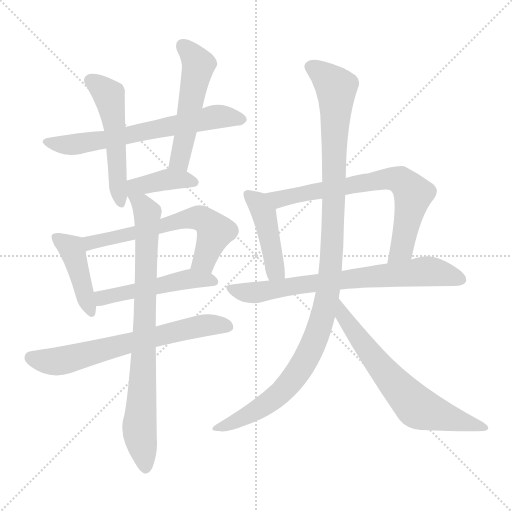
t = 0.00 s
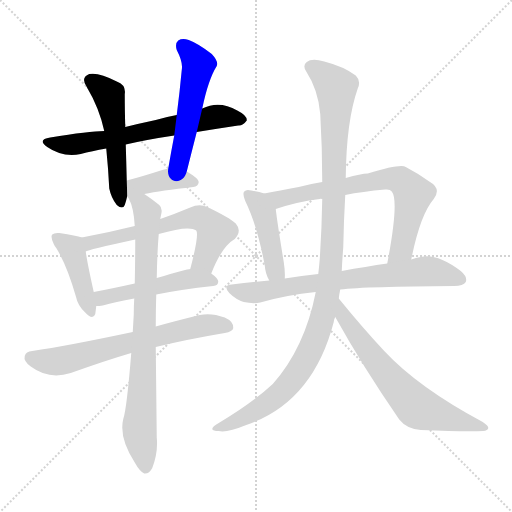
t = 2.12 s
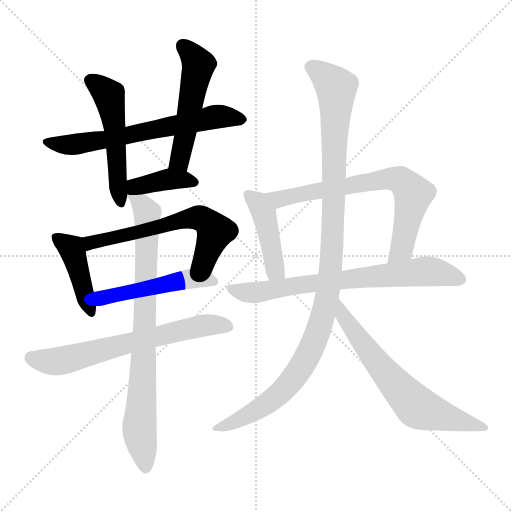
t = 4.24 s
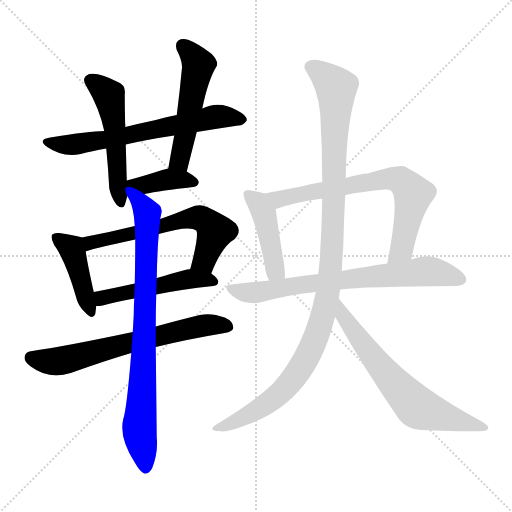
t = 6.36 s
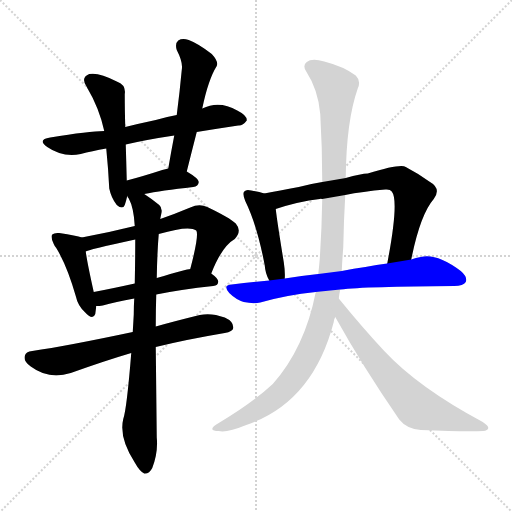
t = 8.48 s
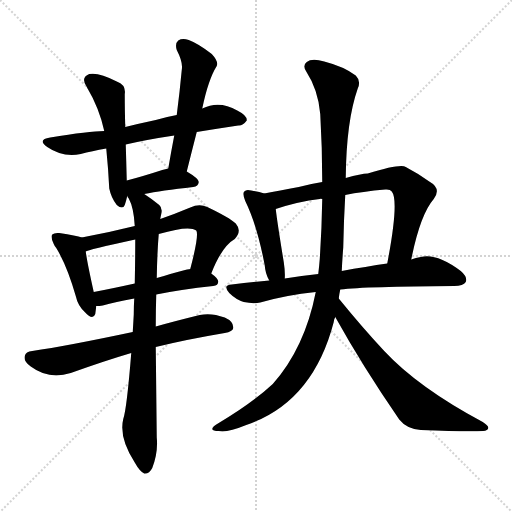
t = 10.60 s

The animated SVG that drew these frames (rendered in a browser with its animation timeline set to each time). Animation: 14 CSS @keyframes rules; one cycle of 10.60 s.

<svg version="1.1" viewBox="0 0 1024 1024" xmlns="http://www.w3.org/2000/svg">
  <g stroke="lightgray" stroke-dasharray="1,1" stroke-width="1" transform="scale(4, 4)">
    <line x1="0" y1="0" x2="256" y2="256"></line>
    <line x1="256" y1="0" x2="0" y2="256"></line>
    <line x1="128" y1="0" x2="128" y2="256"></line>
    <line x1="0" y1="128" x2="256" y2="128"></line>
  </g>
<g transform="scale(1, -1) translate(0, -900)">
   <style type="text/css">
    @keyframes keyframes0 {
      from {
       stroke: blue;
       stroke-dashoffset: 650;
       stroke-width: 128;
       }
       68% {
       animation-timing-function: step-end;
       stroke: blue;
       stroke-dashoffset: 0;
       stroke-width: 128;
       }
       to {
       stroke: black;
       stroke-width: 1024;
       }
       }
       #make-me-a-hanzi-animation-0 {
         animation: keyframes0 0.778971s both;
         animation-delay: 0.000000s;
         animation-timing-function: linear;
       }
    @keyframes keyframes1 {
      from {
       stroke: blue;
       stroke-dashoffset: 518;
       stroke-width: 128;
       }
       63% {
       animation-timing-function: step-end;
       stroke: blue;
       stroke-dashoffset: 0;
       stroke-width: 128;
       }
       to {
       stroke: black;
       stroke-width: 1024;
       }
       }
       #make-me-a-hanzi-animation-1 {
         animation: keyframes1 0.671549s both;
         animation-delay: 0.778971s;
         animation-timing-function: linear;
       }
    @keyframes keyframes2 {
      from {
       stroke: blue;
       stroke-dashoffset: 520;
       stroke-width: 128;
       }
       63% {
       animation-timing-function: step-end;
       stroke: blue;
       stroke-dashoffset: 0;
       stroke-width: 128;
       }
       to {
       stroke: black;
       stroke-width: 1024;
       }
       }
       #make-me-a-hanzi-animation-2 {
         animation: keyframes2 0.673177s both;
         animation-delay: 1.450521s;
         animation-timing-function: linear;
       }
    @keyframes keyframes3 {
      from {
       stroke: blue;
       stroke-dashoffset: 390;
       stroke-width: 128;
       }
       56% {
       animation-timing-function: step-end;
       stroke: blue;
       stroke-dashoffset: 0;
       stroke-width: 128;
       }
       to {
       stroke: black;
       stroke-width: 1024;
       }
       }
       #make-me-a-hanzi-animation-3 {
         animation: keyframes3 0.567383s both;
         animation-delay: 2.123698s;
         animation-timing-function: linear;
       }
    @keyframes keyframes4 {
      from {
       stroke: blue;
       stroke-dashoffset: 426;
       stroke-width: 128;
       }
       58% {
       animation-timing-function: step-end;
       stroke: blue;
       stroke-dashoffset: 0;
       stroke-width: 128;
       }
       to {
       stroke: black;
       stroke-width: 1024;
       }
       }
       #make-me-a-hanzi-animation-4 {
         animation: keyframes4 0.596680s both;
         animation-delay: 2.691081s;
         animation-timing-function: linear;
       }
    @keyframes keyframes5 {
      from {
       stroke: blue;
       stroke-dashoffset: 618;
       stroke-width: 128;
       }
       67% {
       animation-timing-function: step-end;
       stroke: blue;
       stroke-dashoffset: 0;
       stroke-width: 128;
       }
       to {
       stroke: black;
       stroke-width: 1024;
       }
       }
       #make-me-a-hanzi-animation-5 {
         animation: keyframes5 0.752930s both;
         animation-delay: 3.287760s;
         animation-timing-function: linear;
       }
    @keyframes keyframes6 {
      from {
       stroke: blue;
       stroke-dashoffset: 494;
       stroke-width: 128;
       }
       62% {
       animation-timing-function: step-end;
       stroke: blue;
       stroke-dashoffset: 0;
       stroke-width: 128;
       }
       to {
       stroke: black;
       stroke-width: 1024;
       }
       }
       #make-me-a-hanzi-animation-6 {
         animation: keyframes6 0.652018s both;
         animation-delay: 4.040690s;
         animation-timing-function: linear;
       }
    @keyframes keyframes7 {
      from {
       stroke: blue;
       stroke-dashoffset: 660;
       stroke-width: 128;
       }
       68% {
       animation-timing-function: step-end;
       stroke: blue;
       stroke-dashoffset: 0;
       stroke-width: 128;
       }
       to {
       stroke: black;
       stroke-width: 1024;
       }
       }
       #make-me-a-hanzi-animation-7 {
         animation: keyframes7 0.787109s both;
         animation-delay: 4.692708s;
         animation-timing-function: linear;
       }
    @keyframes keyframes8 {
      from {
       stroke: blue;
       stroke-dashoffset: 815;
       stroke-width: 128;
       }
       73% {
       animation-timing-function: step-end;
       stroke: blue;
       stroke-dashoffset: 0;
       stroke-width: 128;
       }
       to {
       stroke: black;
       stroke-width: 1024;
       }
       }
       #make-me-a-hanzi-animation-8 {
         animation: keyframes8 0.913249s both;
         animation-delay: 5.479818s;
         animation-timing-function: linear;
       }
    @keyframes keyframes9 {
      from {
       stroke: blue;
       stroke-dashoffset: 437;
       stroke-width: 128;
       }
       59% {
       animation-timing-function: step-end;
       stroke: blue;
       stroke-dashoffset: 0;
       stroke-width: 128;
       }
       to {
       stroke: black;
       stroke-width: 1024;
       }
       }
       #make-me-a-hanzi-animation-9 {
         animation: keyframes9 0.605632s both;
         animation-delay: 6.393066s;
         animation-timing-function: linear;
       }
    @keyframes keyframes10 {
      from {
       stroke: blue;
       stroke-dashoffset: 706;
       stroke-width: 128;
       }
       70% {
       animation-timing-function: step-end;
       stroke: blue;
       stroke-dashoffset: 0;
       stroke-width: 128;
       }
       to {
       stroke: black;
       stroke-width: 1024;
       }
       }
       #make-me-a-hanzi-animation-10 {
         animation: keyframes10 0.824544s both;
         animation-delay: 6.998698s;
         animation-timing-function: linear;
       }
    @keyframes keyframes11 {
      from {
       stroke: blue;
       stroke-dashoffset: 723;
       stroke-width: 128;
       }
       70% {
       animation-timing-function: step-end;
       stroke: blue;
       stroke-dashoffset: 0;
       stroke-width: 128;
       }
       to {
       stroke: black;
       stroke-width: 1024;
       }
       }
       #make-me-a-hanzi-animation-11 {
         animation: keyframes11 0.838379s both;
         animation-delay: 7.823242s;
         animation-timing-function: linear;
       }
    @keyframes keyframes12 {
      from {
       stroke: blue;
       stroke-dashoffset: 1106;
       stroke-width: 128;
       }
       78% {
       animation-timing-function: step-end;
       stroke: blue;
       stroke-dashoffset: 0;
       stroke-width: 128;
       }
       to {
       stroke: black;
       stroke-width: 1024;
       }
       }
       #make-me-a-hanzi-animation-12 {
         animation: keyframes12 1.150065s both;
         animation-delay: 8.661621s;
         animation-timing-function: linear;
       }
    @keyframes keyframes13 {
      from {
       stroke: blue;
       stroke-dashoffset: 660;
       stroke-width: 128;
       }
       68% {
       animation-timing-function: step-end;
       stroke: blue;
       stroke-dashoffset: 0;
       stroke-width: 128;
       }
       to {
       stroke: black;
       stroke-width: 1024;
       }
       }
       #make-me-a-hanzi-animation-13 {
         animation: keyframes13 0.787109s both;
         animation-delay: 9.811686s;
         animation-timing-function: linear;
       }
</style>
<path d="M 393.5 636.0 Q 436.5 643.0 476.5 649.0 Q 485.5 648.0 493.5 659.0 Q 494.5 669.0 474.5 679.0 Q 438.5 700.0 404.5 683.0 L 353.5 670.0 Q 331.5 666.0 311.5 660.0 Q 278.5 653.0 250.5 646.0 L 208.5 638.0 Q 178.5 638.0 100.5 625.0 Q 73.5 621.0 94.5 606.0 Q 124.5 585.0 161.5 592.0 Q 183.5 598.0 212.5 603.0 L 251.5 611.0 Q 294.5 621.0 348.5 629.0 L 393.5 636.0 Z" fill="lightgray"></path> 
<path d="M 250.5 646.0 Q 249.5 683.0 249.5 712.0 Q 252.5 730.0 233.5 737.0 Q 197.5 756.0 178.5 752.0 Q 160.5 745.0 173.5 726.0 Q 198.5 684.0 208.5 638.0 L 212.5 603.0 Q 216.5 563.0 218.5 523.0 Q 222.5 504.0 233.5 490.0 Q 245.5 480.0 249.5 490.0 Q 252.5 499.0 254.5 508.0 L 253.5 539.0 Q 252.5 578.0 251.5 611.0 L 250.5 646.0 Z" fill="lightgray"></path> 
<path d="M 373.5 557.0 Q 383.5 597.0 393.5 636.0 L 404.5 683.0 Q 416.5 741.0 433.5 768.0 Q 437.5 777.0 423.5 792.0 Q 396.5 813.0 377.5 820.0 Q 364.5 824.0 356.5 819.0 Q 349.5 813.0 353.5 800.0 Q 366.5 775.0 363.5 760.0 Q 359.5 717.0 353.5 670.0 L 348.5 629.0 Q 342.5 598.0 336.5 563.0 C 331.5 533.0 366.5 528.0 373.5 557.0 Z" fill="lightgray"></path> 
<path d="M 288.5 512.0 Q 321.5 519.0 386.5 526.0 Q 396.5 527.0 397.5 536.0 Q 397.5 543.0 373.5 557.0 C 356.5 567.0 356.5 567.0 336.5 563.0 Q 330.5 562.0 324.5 560.0 Q 284.5 547.0 253.5 539.0 C 211.5 528.0 241.5 502.0 288.5 512.0 Z" fill="lightgray"></path> 
<path d="M 163.5 425.0 Q 153.5 429.0 118.5 434.0 Q 108.5 435.0 104.5 431.0 Q 100.5 427.0 107.5 412.0 L 108.5 410.0 Q 108.5 409.0 112.5 404.0 Q 133.5 370.0 151.5 308.0 Q 155.5 289.0 169.5 276.0 Q 185.5 258.0 190.5 272.0 Q 191.5 279.0 192.5 288.0 L 187.5 316.0 Q 174.5 374.0 171.5 397.0 C 167.5 424.0 167.5 424.0 163.5 425.0 Z" fill="lightgray"></path> 
<path d="M 422.5 353.0 Q 443.5 407.0 469.5 422.0 Q 484.5 438.0 471.5 453.0 Q 458.5 465.0 414.5 486.0 Q 398.5 493.0 380.5 485.0 Q 349.5 472.0 320.5 462.0 L 269.5 448.0 Q 217.5 435.0 163.5 425.0 C 134.5 419.0 142.5 388.0 171.5 397.0 Q 174.5 400.0 270.5 421.0 L 317.5 432.0 Q 378.5 450.0 392.5 439.0 Q 398.5 430.0 380.5 362.0 C 372.5 333.0 411.5 325.0 422.5 353.0 Z" fill="lightgray"></path> 
<path d="M 312.5 311.0 Q 361.5 321.0 426.5 328.0 Q 436.5 329.0 436.5 337.0 Q 436.5 343.0 422.5 353.0 C 405.5 367.0 405.5 367.0 380.5 362.0 Q 374.5 362.0 313.5 344.0 L 269.5 333.0 Q 224.5 323.0 187.5 316.0 C 158.5 310.0 162.5 287.0 192.5 288.0 Q 198.5 288.0 205.5 289.0 Q 230.5 296.0 268.5 303.0 L 312.5 311.0 Z" fill="lightgray"></path> 
<path d="M 311.5 206.0 Q 372.5 221.0 449.5 234.0 Q 465.5 237.0 466.5 244.0 Q 467.5 257.0 449.5 265.0 Q 422.5 275.0 399.5 270.0 Q 350.5 258.0 311.5 247.0 L 265.5 236.0 Q 133.5 208.0 64.5 198.0 Q 51.5 197.0 49.5 188.0 Q 46.5 178.0 61.5 167.0 Q 97.5 140.0 141.5 154.0 Q 211.5 179.0 262.5 194.0 L 311.5 206.0 Z" fill="lightgray"></path> 
<path d="M 262.5 194.0 Q 253.5 82.0 246.5 62.0 Q 237.5 25.0 269.5 -25.0 Q 279.5 -43.0 288.5 -47.0 Q 298.5 -48.0 304.5 -36.0 Q 316.5 -5.0 313.5 25.0 Q 312.5 121.0 311.5 206.0 L 311.5 247.0 Q 311.5 280.0 312.5 311.0 L 313.5 344.0 Q 314.5 398.0 317.5 432.0 L 320.5 462.0 Q 321.5 468.0 322.5 472.0 Q 325.5 484.0 318.5 490.0 Q 302.5 503.0 288.5 512.0 C 263.5 529.0 241.5 535.0 254.5 508.0 Q 254.5 507.0 257.5 503.0 Q 267.5 485.0 269.5 448.0 L 270.5 421.0 Q 270.5 382.0 269.5 333.0 L 268.5 303.0 Q 267.5 288.0 267.5 271.0 Q 266.5 253.0 265.5 236.0 L 262.5 194.0 Z" fill="lightgray"></path> 
<path d="M 528.5 513.0 Q 516.5 517.0 502.5 519.0 Q 492.5 522.0 488.5 517.0 Q 484.5 513.0 490.5 498.0 Q 514.5 449.0 529.5 369.0 Q 530.5 353.0 538.5 339.0 C 552.5 312.0 568.5 313.0 569.5 343.0 Q 570.5 356.0 567.5 376.0 Q 554.5 455.0 551.5 482.0 C 548.5 507.0 548.5 507.0 528.5 513.0 Z" fill="lightgray"></path> 
<path d="M 822.5 381.0 Q 840.5 471.0 867.5 502.0 Q 883.5 523.0 858.5 537.0 Q 836.5 553.0 811.5 566.0 Q 801.5 573.0 735.5 553.0 Q 722.5 553.0 691.5 544.0 L 644.5 536.0 Q 619.5 532.0 597.5 526.0 Q 558.5 519.0 528.5 513.0 C 499.5 507.0 522.5 473.0 551.5 482.0 Q 596.5 497.0 639.5 502.0 Q 640.5 503.0 644.5 502.0 L 690.5 510.0 Q 724.5 517.0 770.5 521.0 Q 780.5 522.0 783.5 517.0 Q 798.5 499.0 774.5 373.0 C 769.5 344.0 816.5 352.0 822.5 381.0 Z" fill="lightgray"></path> 
<path d="M 680.5 321.0 Q 731.5 327.0 908.5 328.0 Q 926.5 328.0 931.5 336.0 Q 935.5 346.0 921.5 358.0 Q 873.5 394.0 841.5 386.0 Q 831.5 385.0 822.5 381.0 L 774.5 373.0 Q 732.5 367.0 683.5 358.0 L 636.5 352.0 Q 603.5 349.0 569.5 343.0 L 538.5 339.0 Q 501.5 336.0 463.5 331.0 Q 444.5 330.0 458.5 314.0 Q 471.5 301.0 487.5 296.0 Q 506.5 292.0 520.5 295.0 Q 572.5 310.0 631.5 316.0 L 680.5 321.0 Z" fill="lightgray"></path> 
<path d="M 677.5 303.0 Q 678.5 312.0 680.5 321.0 L 683.5 358.0 Q 684.5 380.0 686.5 405.0 Q 687.5 459.0 690.5 510.0 L 691.5 544.0 Q 692.5 658.0 715.5 723.0 Q 722.5 738.0 711.5 749.0 Q 687.5 767.0 648.5 777.0 Q 623.5 784.0 613.5 776.0 Q 604.5 769.0 612.5 757.0 Q 636.5 720.0 640.5 672.0 Q 644.5 603.0 644.5 536.0 L 644.5 502.0 Q 643.5 441.0 639.5 382.0 Q 638.5 369.0 636.5 352.0 L 631.5 316.0 Q 609.5 204.0 545.5 132.0 Q 503.5 93.0 437.5 54.0 Q 424.5 47.0 424.5 42.0 Q 425.5 38.0 437.5 38.0 Q 453.5 34.0 492.5 50.0 Q 625.5 95.0 667.5 256.0 Q 667.5 260.0 670.5 266.0 L 677.5 303.0 Z" fill="lightgray"></path> 
<path d="M 670.5 266.0 Q 725.5 167.0 798.5 61.0 Q 813.5 42.0 841.5 40.0 Q 935.5 36.0 966.5 38.0 Q 975.5 39.0 976.5 44.0 Q 977.5 48.0 965.5 56.0 Q 836.5 125.0 768.5 198.0 Q 725.5 244.0 677.5 303.0 C 658.5 326.0 655.5 292.0 670.5 266.0 Z" fill="lightgray"></path> 
      <clipPath id="make-me-a-hanzi-clip-0">
      <path d="M 393.5 636.0 Q 436.5 643.0 476.5 649.0 Q 485.5 648.0 493.5 659.0 Q 494.5 669.0 474.5 679.0 Q 438.5 700.0 404.5 683.0 L 353.5 670.0 Q 331.5 666.0 311.5 660.0 Q 278.5 653.0 250.5 646.0 L 208.5 638.0 Q 178.5 638.0 100.5 625.0 Q 73.5 621.0 94.5 606.0 Q 124.5 585.0 161.5 592.0 Q 183.5 598.0 212.5 603.0 L 251.5 611.0 Q 294.5 621.0 348.5 629.0 L 393.5 636.0 Z" fill="lightgray"></path>
      </clipPath>
      <path clip-path="url(#make-me-a-hanzi-clip-0)" d="M 95.5 616.0 L 130.5 610.0 L 162.5 613.0 L 437.5 667.0 L 483.5 661.0 " fill="none" id="make-me-a-hanzi-animation-0" stroke-dasharray="522 1044" stroke-linecap="round"></path>

      <clipPath id="make-me-a-hanzi-clip-1">
      <path d="M 250.5 646.0 Q 249.5 683.0 249.5 712.0 Q 252.5 730.0 233.5 737.0 Q 197.5 756.0 178.5 752.0 Q 160.5 745.0 173.5 726.0 Q 198.5 684.0 208.5 638.0 L 212.5 603.0 Q 216.5 563.0 218.5 523.0 Q 222.5 504.0 233.5 490.0 Q 245.5 480.0 249.5 490.0 Q 252.5 499.0 254.5 508.0 L 253.5 539.0 Q 252.5 578.0 251.5 611.0 L 250.5 646.0 Z" fill="lightgray"></path>
      </clipPath>
      <path clip-path="url(#make-me-a-hanzi-clip-1)" d="M 182.5 738.0 L 212.5 715.0 L 221.5 694.0 L 241.5 494.0 " fill="none" id="make-me-a-hanzi-animation-1" stroke-dasharray="390 780" stroke-linecap="round"></path>

      <clipPath id="make-me-a-hanzi-clip-2">
      <path d="M 373.5 557.0 Q 383.5 597.0 393.5 636.0 L 404.5 683.0 Q 416.5 741.0 433.5 768.0 Q 437.5 777.0 423.5 792.0 Q 396.5 813.0 377.5 820.0 Q 364.5 824.0 356.5 819.0 Q 349.5 813.0 353.5 800.0 Q 366.5 775.0 363.5 760.0 Q 359.5 717.0 353.5 670.0 L 348.5 629.0 Q 342.5 598.0 336.5 563.0 C 331.5 533.0 366.5 528.0 373.5 557.0 Z" fill="lightgray"></path>
      </clipPath>
      <path clip-path="url(#make-me-a-hanzi-clip-2)" d="M 364.5 810.0 L 397.5 771.0 L 359.5 582.0 L 343.5 569.0 " fill="none" id="make-me-a-hanzi-animation-2" stroke-dasharray="392 784" stroke-linecap="round"></path>

      <clipPath id="make-me-a-hanzi-clip-3">
      <path d="M 288.5 512.0 Q 321.5 519.0 386.5 526.0 Q 396.5 527.0 397.5 536.0 Q 397.5 543.0 373.5 557.0 C 356.5 567.0 356.5 567.0 336.5 563.0 Q 330.5 562.0 324.5 560.0 Q 284.5 547.0 253.5 539.0 C 211.5 528.0 241.5 502.0 288.5 512.0 Z" fill="lightgray"></path>
      </clipPath>
      <path clip-path="url(#make-me-a-hanzi-clip-3)" d="M 259.5 516.0 L 277.5 529.0 L 339.5 542.0 L 387.5 536.0 " fill="none" id="make-me-a-hanzi-animation-3" stroke-dasharray="262 524" stroke-linecap="round"></path>

      <clipPath id="make-me-a-hanzi-clip-4">
      <path d="M 163.5 425.0 Q 153.5 429.0 118.5 434.0 Q 108.5 435.0 104.5 431.0 Q 100.5 427.0 107.5 412.0 L 108.5 410.0 Q 108.5 409.0 112.5 404.0 Q 133.5 370.0 151.5 308.0 Q 155.5 289.0 169.5 276.0 Q 185.5 258.0 190.5 272.0 Q 191.5 279.0 192.5 288.0 L 187.5 316.0 Q 174.5 374.0 171.5 397.0 C 167.5 424.0 167.5 424.0 163.5 425.0 Z" fill="lightgray"></path>
      </clipPath>
      <path clip-path="url(#make-me-a-hanzi-clip-4)" d="M 112.5 426.0 L 142.5 405.0 L 180.5 277.0 " fill="none" id="make-me-a-hanzi-animation-4" stroke-dasharray="298 596" stroke-linecap="round"></path>

      <clipPath id="make-me-a-hanzi-clip-5">
      <path d="M 422.5 353.0 Q 443.5 407.0 469.5 422.0 Q 484.5 438.0 471.5 453.0 Q 458.5 465.0 414.5 486.0 Q 398.5 493.0 380.5 485.0 Q 349.5 472.0 320.5 462.0 L 269.5 448.0 Q 217.5 435.0 163.5 425.0 C 134.5 419.0 142.5 388.0 171.5 397.0 Q 174.5 400.0 270.5 421.0 L 317.5 432.0 Q 378.5 450.0 392.5 439.0 Q 398.5 430.0 380.5 362.0 C 372.5 333.0 411.5 325.0 422.5 353.0 Z" fill="lightgray"></path>
      </clipPath>
      <path clip-path="url(#make-me-a-hanzi-clip-5)" d="M 169.5 404.0 L 188.5 417.0 L 255.5 428.0 L 393.5 465.0 L 411.5 459.0 L 430.5 437.0 L 405.5 377.0 L 390.5 373.0 " fill="none" id="make-me-a-hanzi-animation-5" stroke-dasharray="490 980" stroke-linecap="round"></path>

      <clipPath id="make-me-a-hanzi-clip-6">
      <path d="M 312.5 311.0 Q 361.5 321.0 426.5 328.0 Q 436.5 329.0 436.5 337.0 Q 436.5 343.0 422.5 353.0 C 405.5 367.0 405.5 367.0 380.5 362.0 Q 374.5 362.0 313.5 344.0 L 269.5 333.0 Q 224.5 323.0 187.5 316.0 C 158.5 310.0 162.5 287.0 192.5 288.0 Q 198.5 288.0 205.5 289.0 Q 230.5 296.0 268.5 303.0 L 312.5 311.0 Z" fill="lightgray"></path>
      </clipPath>
      <path clip-path="url(#make-me-a-hanzi-clip-6)" d="M 195.5 310.0 L 204.5 304.0 L 375.5 342.0 L 427.5 337.0 " fill="none" id="make-me-a-hanzi-animation-6" stroke-dasharray="366 732" stroke-linecap="round"></path>

      <clipPath id="make-me-a-hanzi-clip-7">
      <path d="M 311.5 206.0 Q 372.5 221.0 449.5 234.0 Q 465.5 237.0 466.5 244.0 Q 467.5 257.0 449.5 265.0 Q 422.5 275.0 399.5 270.0 Q 350.5 258.0 311.5 247.0 L 265.5 236.0 Q 133.5 208.0 64.5 198.0 Q 51.5 197.0 49.5 188.0 Q 46.5 178.0 61.5 167.0 Q 97.5 140.0 141.5 154.0 Q 211.5 179.0 262.5 194.0 L 311.5 206.0 Z" fill="lightgray"></path>
      </clipPath>
      <path clip-path="url(#make-me-a-hanzi-clip-7)" d="M 62.5 185.0 L 89.5 177.0 L 124.5 179.0 L 396.5 248.0 L 456.5 247.0 " fill="none" id="make-me-a-hanzi-animation-7" stroke-dasharray="532 1064" stroke-linecap="round"></path>

      <clipPath id="make-me-a-hanzi-clip-8">
      <path d="M 262.5 194.0 Q 253.5 82.0 246.5 62.0 Q 237.5 25.0 269.5 -25.0 Q 279.5 -43.0 288.5 -47.0 Q 298.5 -48.0 304.5 -36.0 Q 316.5 -5.0 313.5 25.0 Q 312.5 121.0 311.5 206.0 L 311.5 247.0 Q 311.5 280.0 312.5 311.0 L 313.5 344.0 Q 314.5 398.0 317.5 432.0 L 320.5 462.0 Q 321.5 468.0 322.5 472.0 Q 325.5 484.0 318.5 490.0 Q 302.5 503.0 288.5 512.0 C 263.5 529.0 241.5 535.0 254.5 508.0 Q 254.5 507.0 257.5 503.0 Q 267.5 485.0 269.5 448.0 L 270.5 421.0 Q 270.5 382.0 269.5 333.0 L 268.5 303.0 Q 267.5 288.0 267.5 271.0 Q 266.5 253.0 265.5 236.0 L 262.5 194.0 Z" fill="lightgray"></path>
      </clipPath>
      <path clip-path="url(#make-me-a-hanzi-clip-8)" d="M 260.5 508.0 L 283.5 491.0 L 294.5 472.0 L 278.5 44.0 L 290.5 -35.0 " fill="none" id="make-me-a-hanzi-animation-8" stroke-dasharray="687 1374" stroke-linecap="round"></path>

      <clipPath id="make-me-a-hanzi-clip-9">
      <path d="M 528.5 513.0 Q 516.5 517.0 502.5 519.0 Q 492.5 522.0 488.5 517.0 Q 484.5 513.0 490.5 498.0 Q 514.5 449.0 529.5 369.0 Q 530.5 353.0 538.5 339.0 C 552.5 312.0 568.5 313.0 569.5 343.0 Q 570.5 356.0 567.5 376.0 Q 554.5 455.0 551.5 482.0 C 548.5 507.0 548.5 507.0 528.5 513.0 Z" fill="lightgray"></path>
      </clipPath>
      <path clip-path="url(#make-me-a-hanzi-clip-9)" d="M 496.5 512.0 L 515.5 495.0 L 527.5 473.0 L 550.5 360.0 L 560.5 348.0 " fill="none" id="make-me-a-hanzi-animation-9" stroke-dasharray="309 618" stroke-linecap="round"></path>

      <clipPath id="make-me-a-hanzi-clip-10">
      <path d="M 822.5 381.0 Q 840.5 471.0 867.5 502.0 Q 883.5 523.0 858.5 537.0 Q 836.5 553.0 811.5 566.0 Q 801.5 573.0 735.5 553.0 Q 722.5 553.0 691.5 544.0 L 644.5 536.0 Q 619.5 532.0 597.5 526.0 Q 558.5 519.0 528.5 513.0 C 499.5 507.0 522.5 473.0 551.5 482.0 Q 596.5 497.0 639.5 502.0 Q 640.5 503.0 644.5 502.0 L 690.5 510.0 Q 724.5 517.0 770.5 521.0 Q 780.5 522.0 783.5 517.0 Q 798.5 499.0 774.5 373.0 C 769.5 344.0 816.5 352.0 822.5 381.0 Z" fill="lightgray"></path>
      </clipPath>
      <path clip-path="url(#make-me-a-hanzi-clip-10)" d="M 535.5 510.0 L 558.5 502.0 L 752.5 540.0 L 804.5 538.0 L 826.5 510.0 L 800.5 399.0 L 778.5 385.0 " fill="none" id="make-me-a-hanzi-animation-10" stroke-dasharray="578 1156" stroke-linecap="round"></path>

      <clipPath id="make-me-a-hanzi-clip-11">
      <path d="M 680.5 321.0 Q 731.5 327.0 908.5 328.0 Q 926.5 328.0 931.5 336.0 Q 935.5 346.0 921.5 358.0 Q 873.5 394.0 841.5 386.0 Q 831.5 385.0 822.5 381.0 L 774.5 373.0 Q 732.5 367.0 683.5 358.0 L 636.5 352.0 Q 603.5 349.0 569.5 343.0 L 538.5 339.0 Q 501.5 336.0 463.5 331.0 Q 444.5 330.0 458.5 314.0 Q 471.5 301.0 487.5 296.0 Q 506.5 292.0 520.5 295.0 Q 572.5 310.0 631.5 316.0 L 680.5 321.0 Z" fill="lightgray"></path>
      </clipPath>
      <path clip-path="url(#make-me-a-hanzi-clip-11)" d="M 460.5 323.0 L 512.5 315.0 L 618.5 333.0 L 841.5 357.0 L 887.5 353.0 L 921.5 341.0 " fill="none" id="make-me-a-hanzi-animation-11" stroke-dasharray="595 1190" stroke-linecap="round"></path>

      <clipPath id="make-me-a-hanzi-clip-12">
      <path d="M 677.5 303.0 Q 678.5 312.0 680.5 321.0 L 683.5 358.0 Q 684.5 380.0 686.5 405.0 Q 687.5 459.0 690.5 510.0 L 691.5 544.0 Q 692.5 658.0 715.5 723.0 Q 722.5 738.0 711.5 749.0 Q 687.5 767.0 648.5 777.0 Q 623.5 784.0 613.5 776.0 Q 604.5 769.0 612.5 757.0 Q 636.5 720.0 640.5 672.0 Q 644.5 603.0 644.5 536.0 L 644.5 502.0 Q 643.5 441.0 639.5 382.0 Q 638.5 369.0 636.5 352.0 L 631.5 316.0 Q 609.5 204.0 545.5 132.0 Q 503.5 93.0 437.5 54.0 Q 424.5 47.0 424.5 42.0 Q 425.5 38.0 437.5 38.0 Q 453.5 34.0 492.5 50.0 Q 625.5 95.0 667.5 256.0 Q 667.5 260.0 670.5 266.0 L 677.5 303.0 Z" fill="lightgray"></path>
      </clipPath>
      <path clip-path="url(#make-me-a-hanzi-clip-12)" d="M 621.5 766.0 L 672.5 725.0 L 665.5 429.0 L 647.5 277.0 L 609.5 177.0 L 565.5 118.0 L 507.5 76.0 L 431.5 42.0 " fill="none" id="make-me-a-hanzi-animation-12" stroke-dasharray="978 1956" stroke-linecap="round"></path>

      <clipPath id="make-me-a-hanzi-clip-13">
      <path d="M 670.5 266.0 Q 725.5 167.0 798.5 61.0 Q 813.5 42.0 841.5 40.0 Q 935.5 36.0 966.5 38.0 Q 975.5 39.0 976.5 44.0 Q 977.5 48.0 965.5 56.0 Q 836.5 125.0 768.5 198.0 Q 725.5 244.0 677.5 303.0 C 658.5 326.0 655.5 292.0 670.5 266.0 Z" fill="lightgray"></path>
      </clipPath>
      <path clip-path="url(#make-me-a-hanzi-clip-13)" d="M 681.5 296.0 L 694.5 255.0 L 755.5 173.0 L 828.5 91.0 L 854.5 77.0 L 969.5 44.0 " fill="none" id="make-me-a-hanzi-animation-13" stroke-dasharray="532 1064" stroke-linecap="round"></path>

</g>
</svg>
